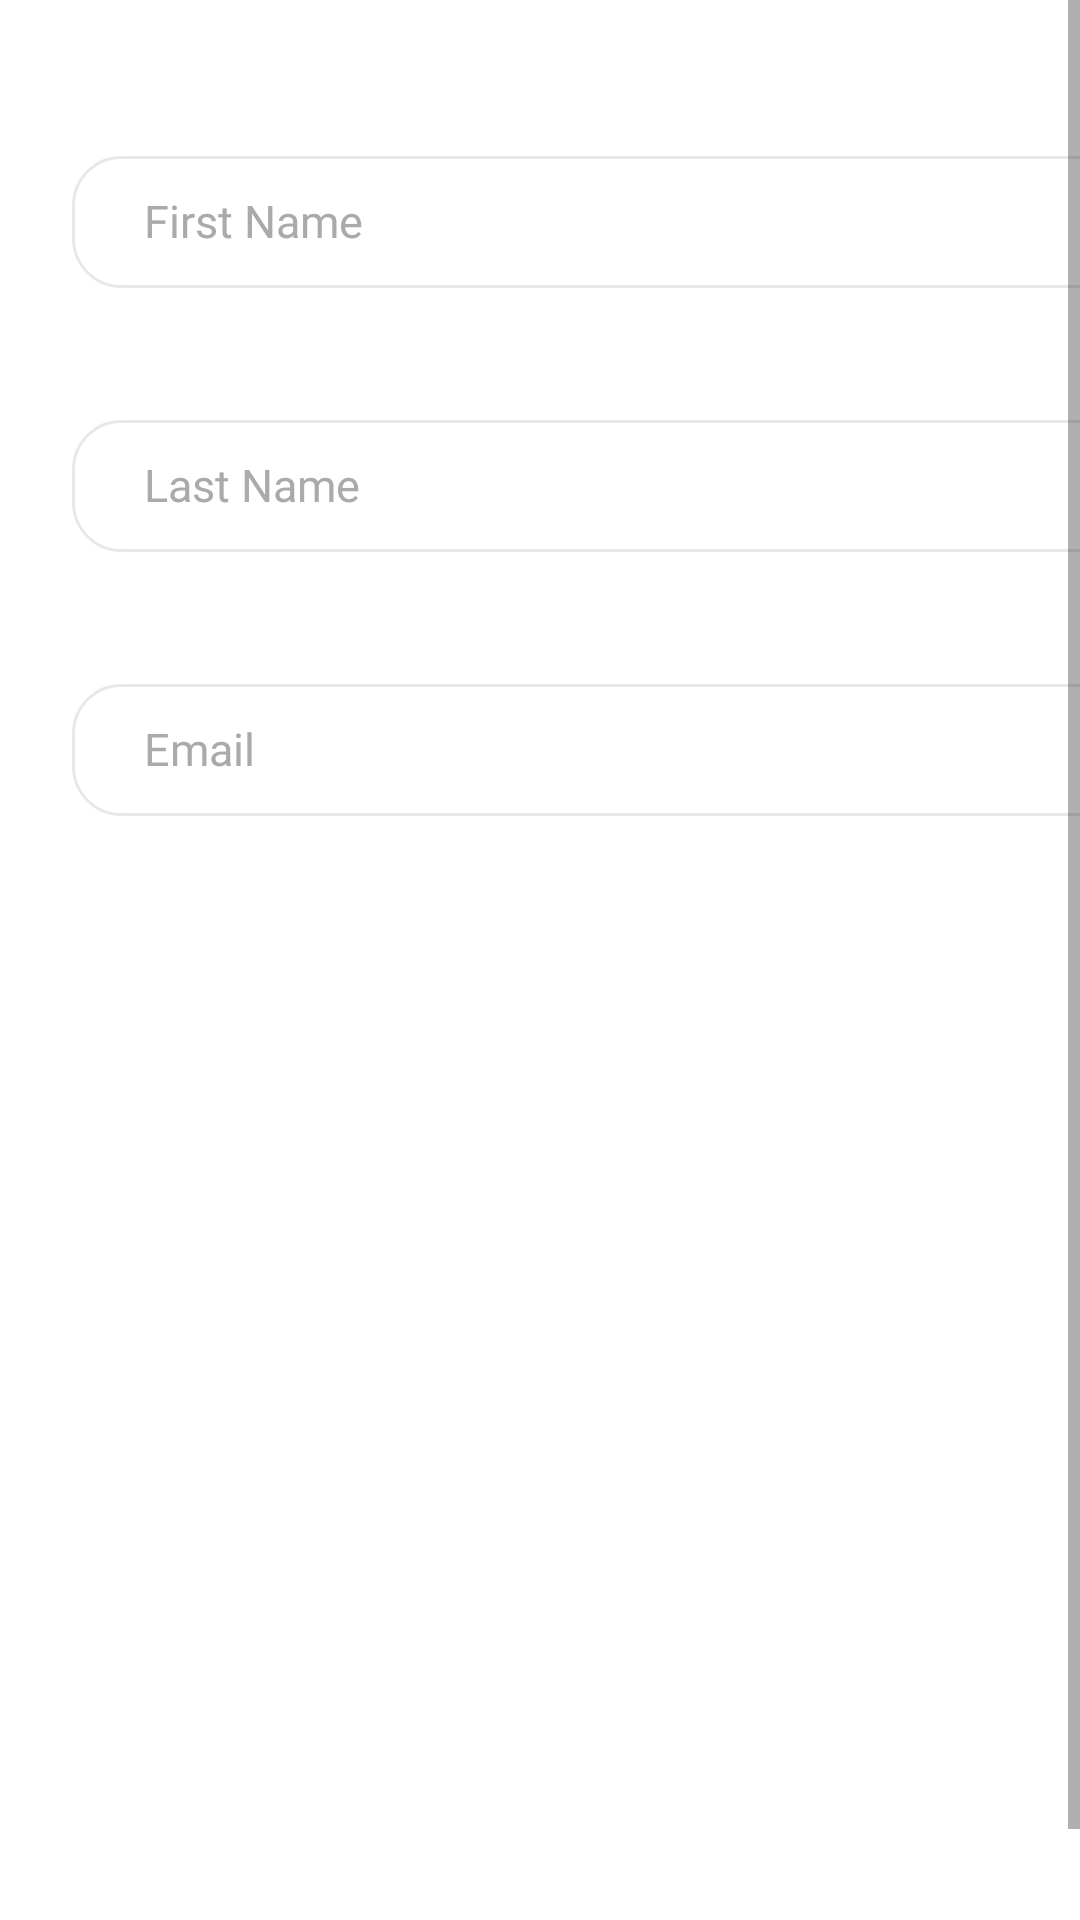

The Android layout XML behind this screen, and the referenced resources:
<!-- AndroidManifest.xml: application theme Theme.PracticalTest -->
<!-- res/layout/fragment_profile.xml -->
<?xml version="1.0" encoding="utf-8"?>
<androidx.constraintlayout.widget.ConstraintLayout xmlns:android="http://schemas.android.com/apk/res/android"
    xmlns:app="http://schemas.android.com/apk/res-auto"
    xmlns:tools="http://schemas.android.com/tools"
    android:layout_width="match_parent"
    android:layout_height="match_parent"
    tools:context=".app.presentation.profile.ProfileFragment">


    <ScrollView
        android:layout_width="0dp"
        android:layout_height="0dp"
        android:fillViewport="true"
        app:layout_constraintBottom_toBottomOf="parent"
        app:layout_constraintEnd_toEndOf="parent"
        app:layout_constraintStart_toStartOf="parent"
        app:layout_constraintTop_toTopOf="parent">

        <androidx.constraintlayout.widget.ConstraintLayout
            android:layout_width="match_parent"
            android:layout_height="wrap_content"
            android:layout_marginHorizontal="@dimen/horizontalMargin"
            android:layout_marginVertical="@dimen/verticalMargin">

            <com.google.android.material.textfield.TextInputLayout
                android:id="@+id/til_first_name"
                android:layout_width="0dp"
                android:layout_height="@dimen/TextInputLayoutHeight"
                android:gravity="bottom"
                android:hint="@string/label_first_name"
                android:theme="@style/TextInputTheme"
                app:layout_constraintEnd_toEndOf="parent"
                app:layout_constraintStart_toStartOf="parent"
                app:layout_constraintTop_toTopOf="parent">

                <com.google.android.material.textfield.TextInputEditText
                    android:id="@+id/et_first_name"
                    style="@style/EditText"
                    android:inputType="textPersonName|textCapWords" />

            </com.google.android.material.textfield.TextInputLayout>

            <com.google.android.material.textfield.TextInputLayout
                android:id="@+id/til_last_name"
                android:layout_width="0dp"
                android:layout_height="@dimen/TextInputLayoutHeight"
                android:layout_marginTop="24dp"
                android:gravity="bottom"
                android:hint="@string/label_last_name"
                android:theme="@style/TextInputTheme"
                app:layout_constraintEnd_toEndOf="parent"
                app:layout_constraintStart_toStartOf="parent"
                app:layout_constraintTop_toBottomOf="@+id/til_first_name">

                <com.google.android.material.textfield.TextInputEditText
                    android:id="@+id/et_last_name"
                    style="@style/EditText"
                    android:inputType="textPersonName|textCapWords" />

            </com.google.android.material.textfield.TextInputLayout>

            <com.google.android.material.textfield.TextInputLayout
                android:id="@+id/til_email"
                android:layout_width="0dp"
                android:layout_height="@dimen/TextInputLayoutHeight"
                android:layout_marginTop="24dp"
                android:gravity="bottom"
                android:hint="@string/label_email"
                android:theme="@style/TextInputTheme"
                app:layout_constraintEnd_toEndOf="parent"
                app:layout_constraintStart_toStartOf="parent"
                app:layout_constraintTop_toBottomOf="@+id/til_last_name">

                <com.google.android.material.textfield.TextInputEditText
                    android:id="@+id/et_email"
                    style="@style/EditText"
                    android:inputType="textEmailAddress" />

            </com.google.android.material.textfield.TextInputLayout>


        </androidx.constraintlayout.widget.ConstraintLayout>
    </ScrollView>
</androidx.constraintlayout.widget.ConstraintLayout>
<!-- resources referenced by this layout -->
<resources>
  <dimen name="TextInputLayoutHeight">64dp</dimen>
  <dimen name="horizontalMargin">24dp</dimen>
  <dimen name="verticalMargin">32dp</dimen>
  <string name="label_email">Email</string>
  <string name="label_first_name">First Name</string>
  <string name="label_last_name">Last Name</string>
  <style name="EditText" parent="Widget.AppCompat.EditText">
          <item name="android:layout_width">match_parent</item>
          <item name="android:layout_height">@dimen/editTextHeight</item>
          <item name="android:paddingHorizontal">@dimen/horizontalMargin</item>
          <item name="android:textSize">15sp</item>
          <item name="android:textStyle">normal</item>
          <item name="android:maxLines">1</item>
          <item name="android:ellipsize">end</item>
          <item name="android:fontFamily">@font/nunito_semi_bold</item>
          <item name="android:textColor">@color/colorBlack</item>
          <item name="android:textColorHint">@color/colorGray</item>
          <item name="android:background">@drawable/edit_text_disable</item>
      </style>
  <style name="TextInputTheme">
          <item name="android:textColorHighlight">@color/colorPink</item>
          <item name="android:textColorLink">@color/colorPink</item>
          <item name="android:textColorHint">@color/colorGray</item>
          <item name="colorAccent">@color/colorBlack</item>
          <item name="colorControlNormal">@color/colorPink</item>
          <item name="android:textStyle">normal</item>
          <item name="android:gravity">bottom</item>
          <item name="colorControlActivated">@color/colorPink</item>
      </style>
  <style name="Theme.PracticalTest" parent="Theme.MaterialComponents.Light.Bridge">
          
          <item name="colorPrimary">@color/colorRed</item>
          <item name="colorPrimaryVariant">@color/colorRed</item>
          <item name="colorOnPrimary">@color/colorWhite</item>
          
          <item name="colorSecondary">@color/colorBlue</item>
          <item name="colorSecondaryVariant">@color/colorBlue</item>
          <item name="colorOnSecondary">@color/colorBlack</item>
          
          <item name="android:statusBarColor" tools:targetApi="l">?attr/colorPrimaryVariant</item>
          <item name="android:windowBackground">@color/colorWhite</item>
      </style>
  <dimen name="editTextHeight">44dp</dimen>
  <color name="colorBlack">#000000</color>
  <color name="colorGray">#aaaaaa</color>
  <!-- drawable edit_text_disable (drawable) -->
  <?xml version="1.0" encoding="utf-8"?>
  <shape xmlns:android="http://schemas.android.com/apk/res/android">
  
      <corners android:radius="@dimen/radius_16"/>
      <solid android:color="@color/colorWhite"/>
      <stroke android:color="@color/colorLightGray" android:width="1dp"/>
  
  </shape>
  <color name="colorPink">#FF6289</color>
  <color name="colorRed">#FF3A44</color>
  <color name="colorWhite">#FFFFFFFF</color>
  <color name="colorBlue">#0080FF</color>
  <dimen name="radius_16">16dp</dimen>
  <color name="colorLightGray">#E8E8E8</color>
</resources>
